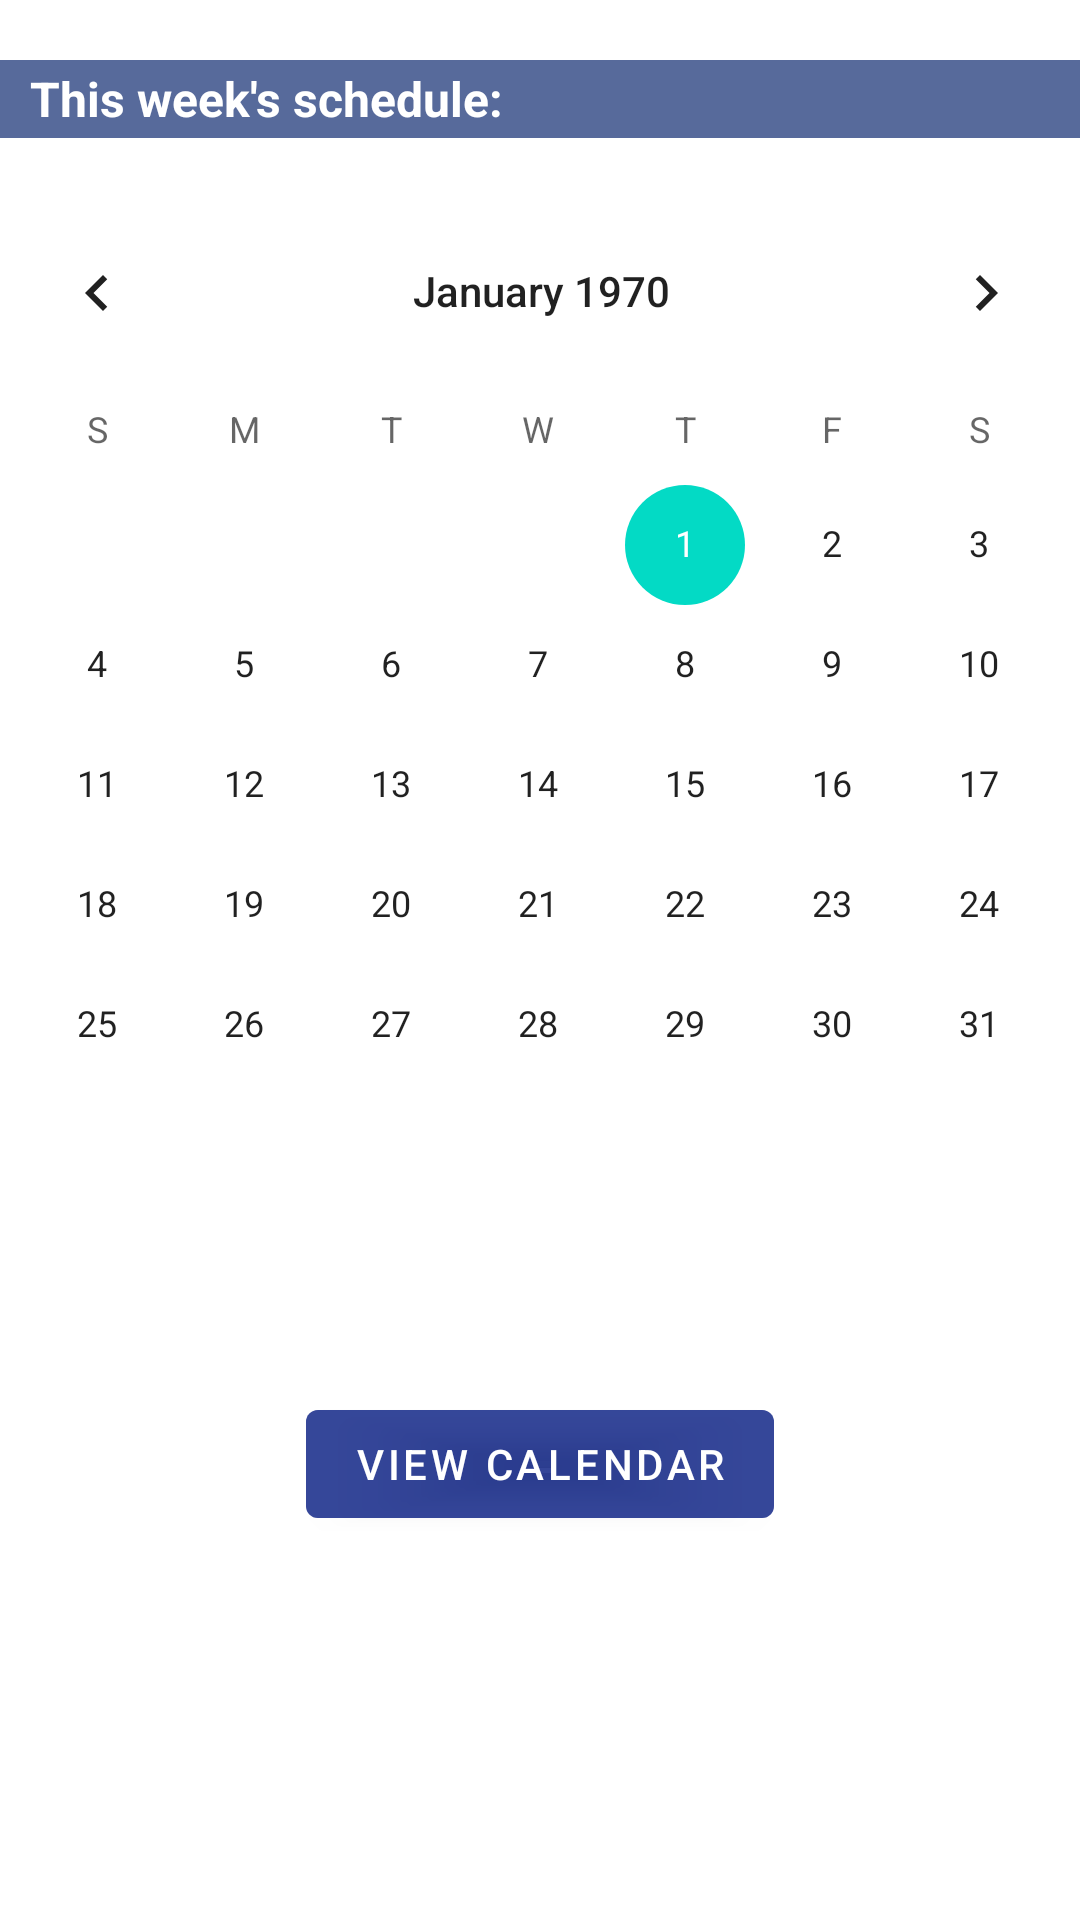

Android layout source for this screen:
<!-- AndroidManifest.xml: application theme Theme.ANDR1_Group_8 -->
<!-- res/layout/fragment_schedule.xml -->
<?xml version="1.0" encoding="utf-8"?>
<androidx.constraintlayout.widget.ConstraintLayout xmlns:android="http://schemas.android.com/apk/res/android"
    xmlns:app="http://schemas.android.com/apk/res-auto"
    xmlns:tools="http://schemas.android.com/tools"
    android:layout_width="match_parent"
    android:layout_height="match_parent"
    tools:context=".scheduleFragment">

    

    

    <ImageView
        android:id="@+id/imageView3"
        android:layout_width="0dp"
        android:layout_height="0dp"
        android:src="@android:drawable/screen_background_light"
        app:layout_constraintBottom_toBottomOf="parent"
        app:layout_constraintEnd_toEndOf="parent"
        app:layout_constraintStart_toStartOf="parent"
        app:layout_constraintTop_toTopOf="parent" />

    <ListView
        android:id="@+id/lv_schedule"
        android:layout_width="400dp"
        android:layout_height="406dp"
        android:layout_marginTop="5dp"
        app:layout_constraintEnd_toEndOf="parent"
        app:layout_constraintStart_toStartOf="parent"
        app:layout_constraintTop_toBottomOf="@+id/searchLabel2" >

    </ListView>

    <Button
        android:id="@+id/btn_calendar"
        android:layout_width="wrap_content"
        android:layout_height="wrap_content"
        android:layout_marginTop="5dp"
        android:layout_marginBottom="50dp"
        android:backgroundTint="#8D041B80"
        android:text="@string/view_calendar"
        app:layout_constraintBottom_toBottomOf="parent"
        app:layout_constraintEnd_toEndOf="parent"
        app:layout_constraintStart_toStartOf="parent"
        app:layout_constraintTop_toBottomOf="@+id/lv_schedule"
        app:layout_constraintVertical_bias="0.027" />

    <TextView
        android:id="@+id/searchLabel2"
        android:layout_width="0dp"
        android:layout_height="26dp"
        android:layout_marginTop="20dp"
        android:background="#A8011E68"
        android:paddingLeft="10dp"
        android:paddingTop="2dp"
        android:text="This week's schedule:"
        android:textColor="@color/white"
        android:textSize="16sp"
        android:textStyle="bold"
        app:layout_constraintBottom_toBottomOf="parent"
        app:layout_constraintEnd_toEndOf="parent"
        app:layout_constraintHorizontal_bias="0.0"
        app:layout_constraintStart_toStartOf="parent"
        app:layout_constraintTop_toTopOf="parent"
        app:layout_constraintVertical_bias="0.0" />

    <CalendarView
        android:id="@+id/cv_schedule"
        android:layout_width="385dp"
        android:layout_height="381dp"
        android:background="#FFFFFF"
        android:visibility="visible"
        app:layout_constraintBottom_toBottomOf="@+id/lv_schedule"
        app:layout_constraintEnd_toEndOf="parent"
        app:layout_constraintStart_toStartOf="parent"
        app:layout_constraintTop_toTopOf="@+id/lv_schedule" />

</androidx.constraintlayout.widget.ConstraintLayout>
<!-- resources referenced by this layout -->
<resources>
  <string name="view_calendar">View Calendar</string>
  <style name="Theme.ANDR1_Group_8" parent="Theme.MaterialComponents.DayNight.DarkActionBar">
          
          <item name="colorPrimary">@color/purple_500</item>
          <item name="colorPrimaryVariant">@color/purple_700</item>
          <item name="colorOnPrimary">@color/white</item>
          
          <item name="colorSecondary">@color/teal_200</item>
          <item name="colorSecondaryVariant">@color/teal_700</item>
          <item name="colorOnSecondary">@color/black</item>
          
          <item name="android:statusBarColor" tools:targetApi="l">?attr/colorPrimaryVariant</item>
          
      </style>
  <!-- not gathered from this repository: default colours our renderer supplied (Android Studio template values) -->
  <color name="purple_500">#FF6200EE</color>
  <color name="purple_700">#FF3700B3</color>
  <color name="teal_200">#FF03DAC5</color>
  <color name="teal_700">#FF018786</color>
  <color name="black">#FF000000</color>
  <color name="white">#FFFFFFFF</color>
</resources>
